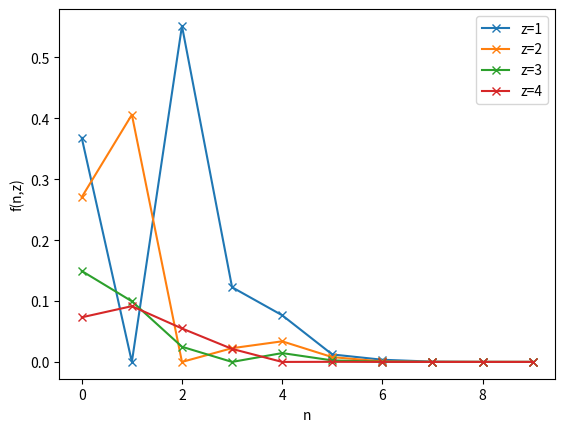

Reproduce this figure in Python.
import matplotlib.pyplot as plt
import math
import numpy as np

def math_function(n,z):
    return (z^n)/(math.factorial(n))*math.exp(-z)

z_values=[1,2,3,4]
x_data=np.arange(0,10,1)

for z in z_values:
    plt.plot(x_data,[math_function(n, z) for n in x_data],label=f'z={z}',marker='x')


plt.xlabel('n')
plt.ylabel('f(n,z)')
plt.legend()
plt.show()